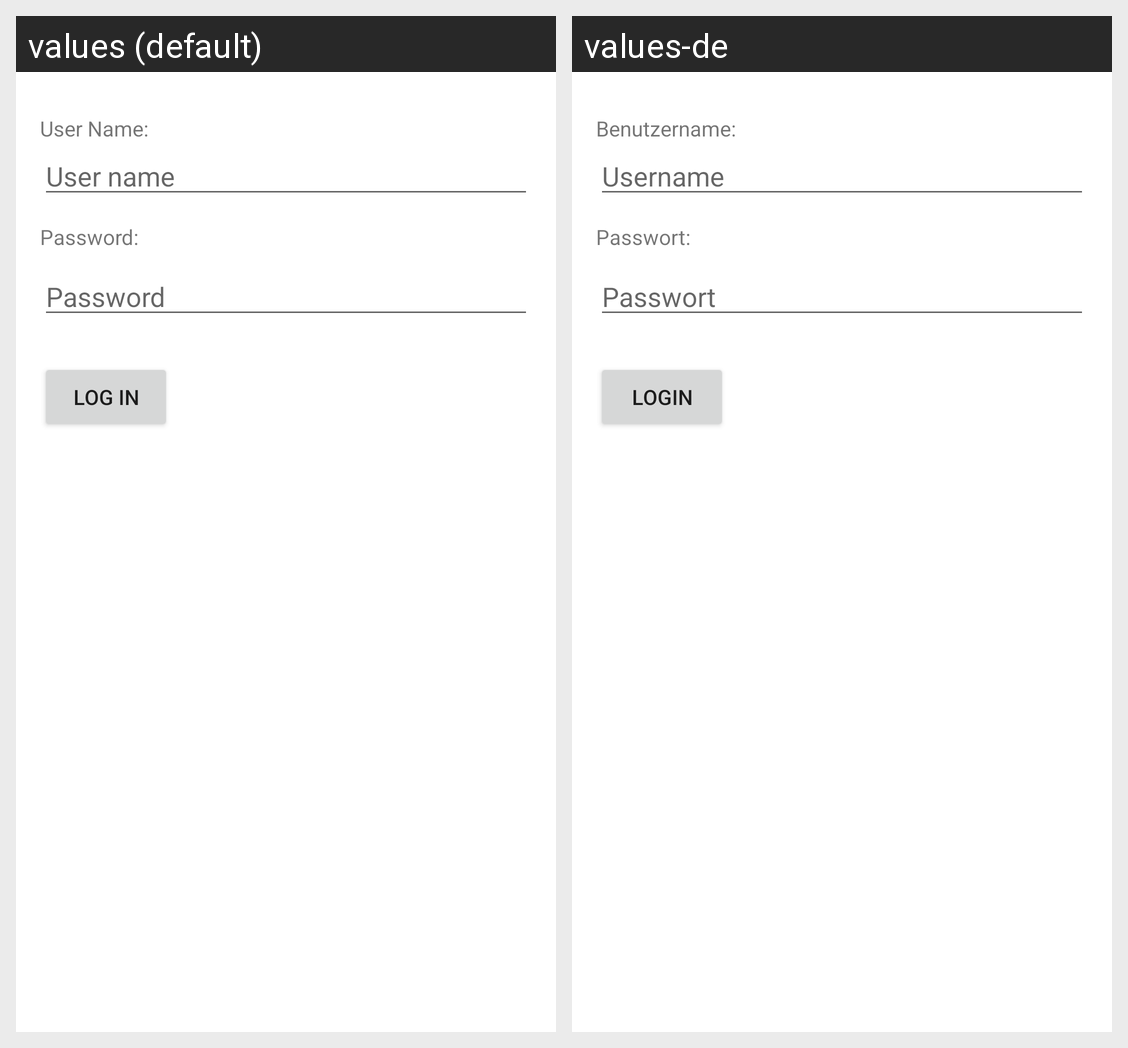

For this localized Android screen grid, give each drawn string resource with its value in every locale shown.
Android screen res/layout/activity_login.xml rendered under 2 locales, left to right: values (default), values-de. Device: Nexus 5 (rendered at 1080×1920; each locale shown at half size, 540×960, under a caption strip naming it); theme Theme.CanteenCheckerAdminApp.
Strings drawn on this screen, with the default value and each locale's value (text and hints the layout hard-codes, and strings that could not be matched under every locale, appear in the picture but are not listed):

lblUserName
  values: User Name:
  values-de: Benutzername:

hint_user_name
  values: User name
  values-de: Username

lblPassword
  values: Password:
  values-de: Passwort:

hint_password
  values: Password
  values-de: Passwort

text_log_in
  values: Log in
  values-de: Login
